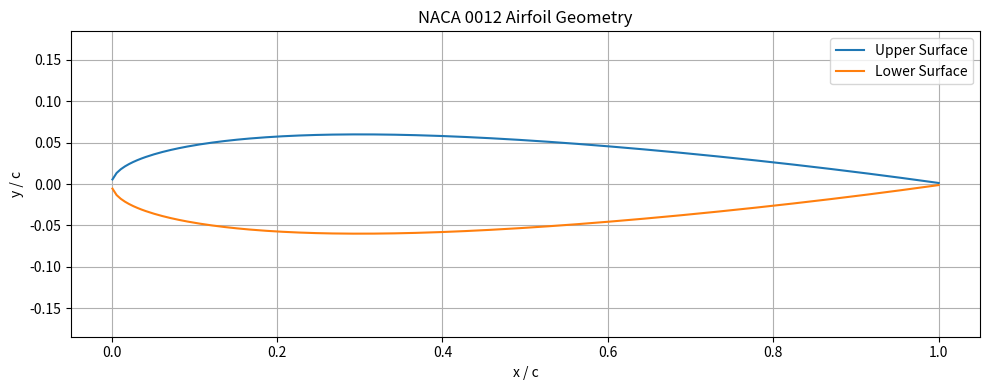
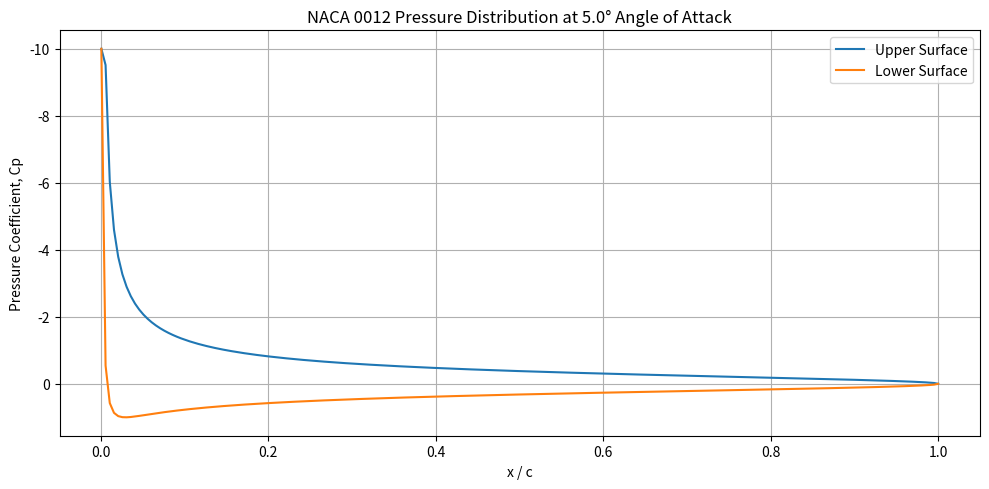

Source code (Python) for these figures, in order:
import numpy as np
import matplotlib.pyplot as plt


# ============================================================
# 1. AIRFOIL SETTINGS
# ============================================================

chord = 1.0
thickness = 0.12

num_points = 200

angle_of_attack = 5.0


# ============================================================
# 2. CREATE NACA 0012 AIRFOIL
# ============================================================

x = np.linspace(0.001, chord, num_points)

# NACA 0012 thickness equation
yt = 5 * thickness * (
    0.2969 * np.sqrt(x)
    - 0.1260 * x
    - 0.3516 * x**2
    + 0.2843 * x**3
    - 0.1015 * x**4
)


# Upper and lower surfaces
x_upper = x
y_upper = yt

x_lower = x
y_lower = -yt


# ============================================================
# 3. ANGLE OF ATTACK
# ============================================================

alpha_deg = angle_of_attack
alpha_rad = np.radians(alpha_deg)


# ============================================================
# 4. LIFT COEFFICIENT
# ============================================================

# Thin-airfoil approximation for a symmetric airfoil

Cl = 2 * np.pi * alpha_rad


# ============================================================
# 5. SIMPLE PRESSURE DISTRIBUTION MODEL
# ============================================================

# Avoid division by zero near the leading edge
x_safe = np.maximum(x, 0.001)


# Approximate velocity-change term
velocity_change = (
    2 * alpha_rad
    * np.sqrt((1 - x_safe) / x_safe)
)


# Upper surface
Cp_upper = 1 - (1 + velocity_change) ** 2


# Lower surface
Cp_lower = 1 - (1 - velocity_change) ** 2


# Limit extreme numerical values near the leading edge
Cp_upper = np.clip(Cp_upper, -10, 2)
Cp_lower = np.clip(Cp_lower, -10, 2)


# ============================================================
# 6. PLOT AIRFOIL GEOMETRY
# ============================================================

plt.figure(figsize=(10, 4))

plt.plot(
    x_upper,
    y_upper,
    label="Upper Surface"
)

plt.plot(
    x_lower,
    y_lower,
    label="Lower Surface"
)

plt.xlabel("x / c")
plt.ylabel("y / c")

plt.title("NACA 0012 Airfoil Geometry")

plt.axis("equal")

plt.grid()

plt.legend()

plt.tight_layout()

plt.savefig(
    "naca0012_geometry.png",
    dpi=300
)

plt.show()


# ============================================================
# 7. PLOT PRESSURE DISTRIBUTION
# ============================================================

plt.figure(figsize=(10, 5))

plt.plot(
    x,
    Cp_upper,
    label="Upper Surface"
)

plt.plot(
    x,
    Cp_lower,
    label="Lower Surface"
)

plt.xlabel("x / c")
plt.ylabel("Pressure Coefficient, Cp")

plt.title(
    f"NACA 0012 Pressure Distribution "
    f"at {angle_of_attack}° Angle of Attack"
)

# Conventional aerodynamic Cp plots
# have negative Cp upward
plt.gca().invert_yaxis()

plt.grid()

plt.legend()

plt.tight_layout()

plt.savefig(
    "naca0012_pressure_distribution.png",
    dpi=300
)

plt.show()


# ============================================================
# 8. PRINT RESULTS
# ============================================================

print()
print("========================================")
print("       NACA 0012 AIRFOIL ANALYSIS")
print("========================================")

print(f"Chord length:       {chord:.2f} m")
print(f"Maximum thickness:  {thickness * 100:.1f}%")
print(f"Angle of attack:    {angle_of_attack:.1f} degrees")

print()
print(f"Lift coefficient:    Cl = {Cl:.4f}")

print()
print("Results saved as:")
print("1. naca0012_geometry.png")
print("2. naca0012_pressure_distribution.png")

print("========================================")
